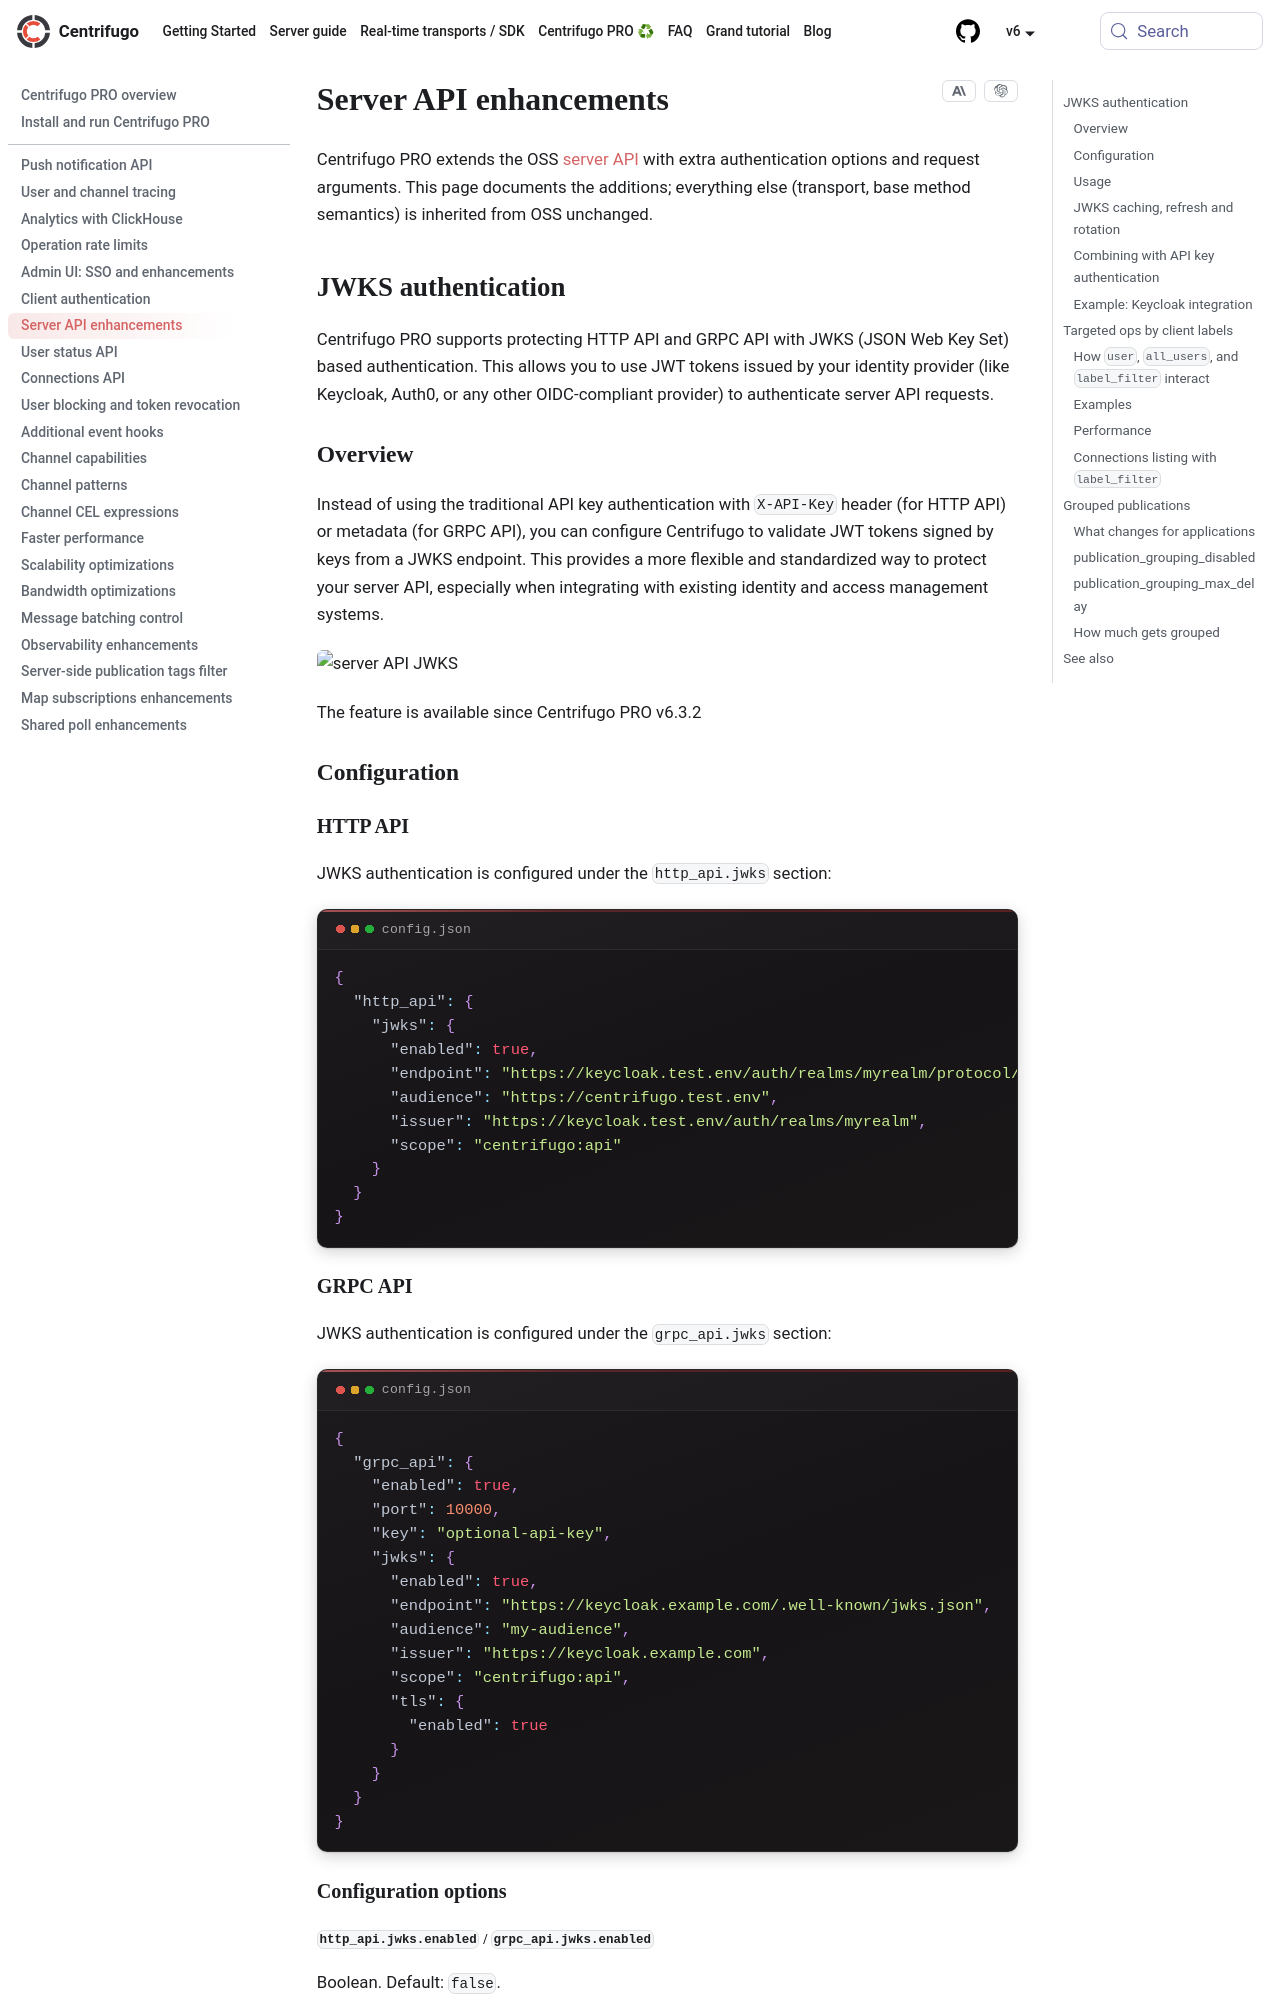

repository: centrifugal/centrifugal.dev · page: docs/pro/server_api_enhancements.html · generator: docusaurus

---
description: "Centrifugo PRO server API enhancements: JWKS-based authentication for HTTP and GRPC server APIs, client-label-based filtering for targeted server-API operations and connection listings, and grouped publications."
id: server_api_enhancements
sidebar_label: Server API enhancements
title: Server API enhancements
---

Centrifugo PRO extends the OSS [server API](../server/server_api.md) with extra authentication options and request arguments. This page documents the additions; everything else (transport, base method semantics) is inherited from OSS unchanged.

## JWKS authentication

Centrifugo PRO supports protecting HTTP API and GRPC API with JWKS (JSON Web Key Set) based authentication. This allows you to use JWT tokens issued by your identity provider (like Keycloak, Auth0, or any other OIDC-compliant provider) to authenticate server API requests.

### Overview

Instead of using the traditional API key authentication with `X-API-Key` header (for HTTP API) or metadata (for GRPC API), you can configure Centrifugo to validate JWT tokens signed by keys from a JWKS endpoint. This provides a more flexible and standardized way to protect your server API, especially when integrating with existing identity and access management systems.

![server API JWKS](/img/server_api_jwks.png)

The feature is available since Centrifugo PRO v6.3.2

### Configuration

#### HTTP API

JWKS authentication is configured under the `http_api.jwks` section:

```json title="config.json"
{
  "http_api": {
    "jwks": {
      "enabled": true,
      "endpoint": "https://keycloak.test.env/auth/realms/myrealm/protocol/openid-connect/certs",
      "audience": "https://centrifugo.test.env",
      "issuer": "https://keycloak.test.env/auth/realms/myrealm",
      "scope": "centrifugo:api"
    }
  }
}
```

#### GRPC API

JWKS authentication is configured under the `grpc_api.jwks` section:

```json title="config.json"
{
  "grpc_api": {
    "enabled": true,
    "port": 10000,
    "key": "optional-api-key",
    "jwks": {
      "enabled": true,
      "endpoint": "https://keycloak.example.com/.well-known/jwks.json",
      "audience": "my-audience",
      "issuer": "https://keycloak.example.com",
      "scope": "centrifugo:api",
      "tls": {
        "enabled": true
      }
    }
  }
}
```

#### Configuration options

##### `http_api.jwks.enabled` / `grpc_api.jwks.enabled`

Boolean. Default: `false`.

Turns on JWKS authentication for HTTP API or GRPC API. When enabled, Centrifugo will validate JWT tokens from the `Authorization: Bearer <TOKEN>` header (for HTTP API) or from gRPC metadata (for GRPC API) against the JWKS endpoint.
